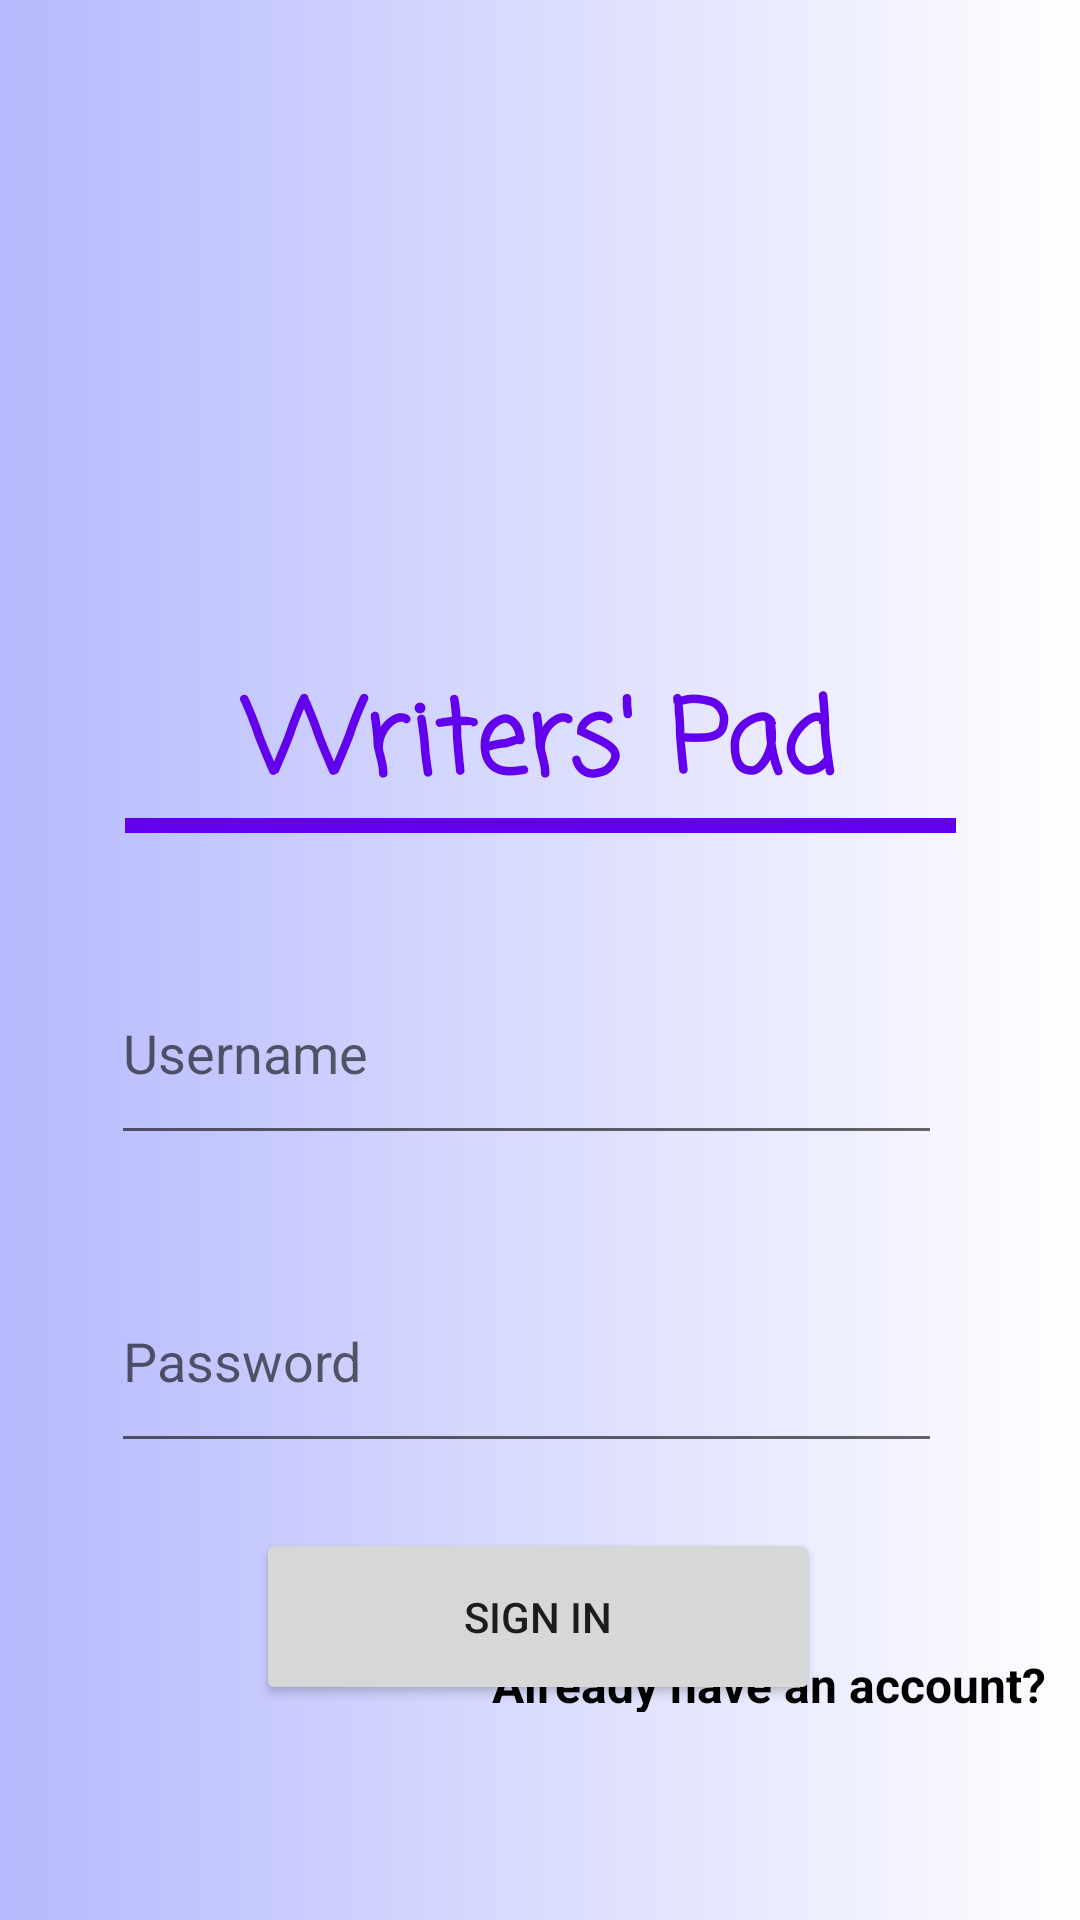

Produce the Android XML layout that renders to this screen, including the resource entries it uses.
<!-- AndroidManifest.xml: application theme Theme.Writers_Pad -->
<!-- res/layout/activity_sign_up.xml -->
<?xml version="1.0" encoding="utf-8"?>
<androidx.constraintlayout.widget.ConstraintLayout xmlns:android="http://schemas.android.com/apk/res/android"
    xmlns:app="http://schemas.android.com/apk/res-auto"
    xmlns:tools="http://schemas.android.com/tools"
    android:layout_width="match_parent"
    android:layout_height="match_parent"
    android:background="@drawable/gradient"
    tools:context=".SplashActivity">

    <ImageView
        android:id="@+id/imageView"
        android:layout_width="410dp"
        android:layout_height="192dp"
        app:srcCompat="@drawable/icon"
        tools:layout_editor_absoluteX="-1dp"
        tools:layout_editor_absoluteY="35dp" />

    <TextView
        android:id="@+id/textView"
        android:layout_width="277dp"
        android:layout_height="50dp"
        android:fontFamily="casual"
        android:gravity="center"
        android:text="Writers' Pad"
        android:textColor="@color/purple_500"
        android:textSize="34sp"
        android:textStyle="bold"
        app:layout_constraintBottom_toBottomOf="parent"
        app:layout_constraintEnd_toEndOf="parent"
        app:layout_constraintStart_toStartOf="parent"
        app:layout_constraintTop_toBottomOf="@+id/imageView"
        app:layout_constraintVertical_bias="0.077" />

    <View
        android:id="@+id/view"
        android:layout_width="277dp"
        android:layout_height="5dp"
        android:background="@color/purple_500"
        app:layout_constraintBottom_toBottomOf="parent"
        app:layout_constraintEnd_toEndOf="parent"
        app:layout_constraintStart_toStartOf="parent"
        app:layout_constraintTop_toBottomOf="@+id/textView"
        app:layout_constraintVertical_bias="0.0" />

    <EditText
        android:id="@+id/Username"
        android:layout_width="277dp"
        android:layout_height="71dp"
        android:ems="10"
        android:hint="Username"
        android:inputType="textPersonName"
        app:layout_constraintBottom_toBottomOf="parent"
        app:layout_constraintEnd_toEndOf="parent"
        app:layout_constraintHorizontal_bias="0.447"
        app:layout_constraintStart_toStartOf="parent"
        app:layout_constraintTop_toBottomOf="@+id/textView"
        app:layout_constraintVertical_bias="0.14" />

    <EditText
        android:id="@+id/Password"
        android:layout_width="277dp"
        android:layout_height="71dp"
        android:ems="10"
        android:hint="Password"
        android:inputType="textPassword"
        android:onClick="onClick"
        app:layout_constraintBottom_toBottomOf="parent"
        app:layout_constraintEnd_toEndOf="parent"
        app:layout_constraintHorizontal_bias="0.447"
        app:layout_constraintStart_toStartOf="parent"
        app:layout_constraintTop_toBottomOf="@+id/Username"
        app:layout_constraintVertical_bias="0.172" />

    <Button
        android:id="@+id/button"
        android:layout_width="188dp"
        android:layout_height="59dp"
        android:text="Sign In"
        app:layout_constraintBottom_toBottomOf="parent"
        app:layout_constraintEnd_toEndOf="parent"
        app:layout_constraintHorizontal_bias="0.497"
        app:layout_constraintStart_toStartOf="parent"
        app:layout_constraintTop_toBottomOf="@+id/Password"
        app:layout_constraintVertical_bias="0.232" />

    <TextView
        android:id="@+id/textView2"
        android:layout_width="226dp"
        android:layout_height="20dp"
        android:gravity="center|right"
        android:onClick="onClick"
        android:text="Already have an account?"
        android:textColor="@color/black"
        android:textSize="16sp"
        android:textStyle="bold"
        app:layout_constraintBottom_toBottomOf="parent"
        app:layout_constraintEnd_toEndOf="parent"
        app:layout_constraintHorizontal_bias="0.913"
        app:layout_constraintStart_toStartOf="parent"
        app:layout_constraintTop_toTopOf="parent"
        app:layout_constraintVertical_bias="0.888" />
</androidx.constraintlayout.widget.ConstraintLayout>
<!-- resources referenced by this layout -->
<resources>
  <!-- drawable gradient (drawable) -->
  <?xml version="1.0" encoding="utf-8"?>
  <selector xmlns:android="http://schemas.android.com/apk/res/android">
      <item>
          <shape>
              <gradient
                  android:endColor="#FFFFFF"
                  android:startColor="#B5B9FD" />
          </shape>
      </item>
  </selector>
  <style name="Theme.Writers_Pad" parent="Theme.MaterialComponents.DayNight.DarkActionBar">
          
          <item name="colorPrimary">@color/purple_500</item>
          <item name="colorPrimaryVariant">@color/purple_700</item>
          <item name="colorOnPrimary">@color/white</item>
          
          <item name="colorSecondary">@color/teal_200</item>
          <item name="colorSecondaryVariant">@color/teal_700</item>
          <item name="colorOnSecondary">@color/black</item>
          
          <item name="android:statusBarColor" tools:targetApi="l">?attr/colorPrimaryVariant</item>
          
      </style>
  <!-- not gathered from this repository: default colours our renderer supplied (Android Studio template values) -->
  <color name="purple_500">#FF6200EE</color>
  <color name="purple_700">#FF3700B3</color>
  <color name="teal_200">#FF03DAC5</color>
  <color name="teal_700">#FF018786</color>
  <color name="black">#FF000000</color>
  <color name="white">#FFFFFFFF</color>
</resources>
